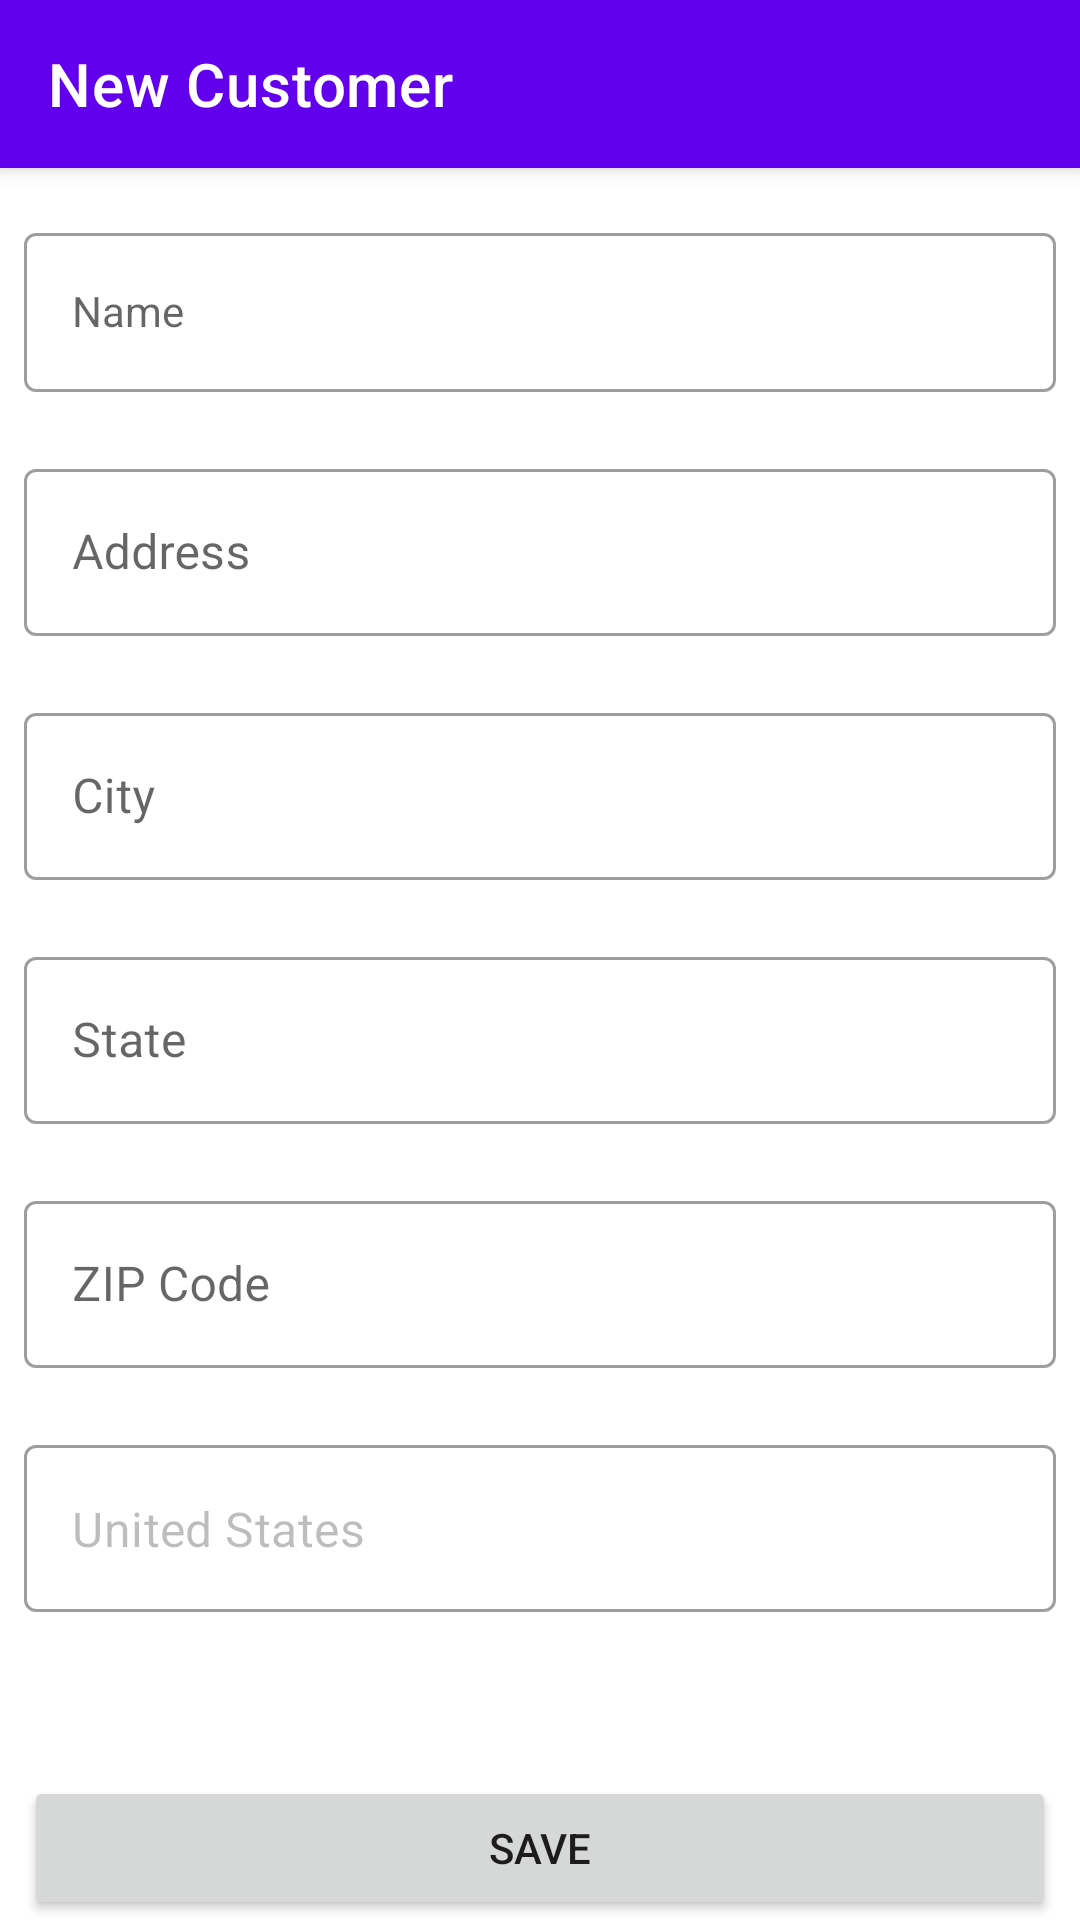

Android layout source for this screen:
<!-- AndroidManifest.xml: application theme Theme.CustomerManagementApp -->
<!-- res/layout/fragment_new_customer.xml -->
<?xml version="1.0" encoding="utf-8"?>
<layout>

    <data>

        <variable
            name="viewModel"
            type="com.prueba.tinyshopapp.ui.viewmodel.newcustomer.NewCustomerViewModel" />
    </data>

    <androidx.constraintlayout.widget.ConstraintLayout xmlns:android="http://schemas.android.com/apk/res/android"
        xmlns:app="http://schemas.android.com/apk/res-auto"
        xmlns:tools="http://schemas.android.com/tools"
        android:layout_width="match_parent"
        android:layout_height="match_parent"
        >

        <androidx.appcompat.widget.Toolbar
            android:id="@+id/new_customer_toolbar"
            android:layout_width="match_parent"
            android:layout_height="?attr/actionBarSize"
            android:background="?attr/colorPrimary"
            android:elevation="4dp"
            app:layout_constraintTop_toTopOf="parent"
            app:title="@string/new_customer"
            app:titleTextColor="?attr/colorOnPrimary" />

        <ScrollView
            android:id="@+id/form"
            android:layout_width="match_parent"
            android:layout_height="wrap_content"
            android:padding="@dimen/spacing_normal"
            app:layout_constraintTop_toTopOf="parent"

            >

            <LinearLayout
                android:layout_width="match_parent"
                android:layout_height="wrap_content"
                android:orientation="vertical"
                tools:context=".ui.view.NewCustomerFragment">

                <TextView
                    android:id="@+id/new_customer_text"
                    android:layout_width="match_parent"
                    android:layout_height="wrap_content"
                    android:layout_marginTop="@dimen/spacing_large"
                    android:text="@string/new_customer"
                    android:textSize="@dimen/big_text"
                    android:textStyle="bold" />

                <com.google.android.material.textfield.TextInputLayout
                    android:id="@+id/name_text_layout"
                    style="@style/Widget.MaterialComponents.TextInputLayout.OutlinedBox"
                    android:layout_width="match_parent"
                    android:layout_height="wrap_content"
                    android:layout_marginTop="@dimen/spacing_large"
                    app:errorEnabled="true">


                    <com.google.android.material.textfield.TextInputEditText
                        android:id="@+id/name_edit_text"
                        style="@style/Widget.MaterialComponents.TextInputLayout.OutlinedBox"
                        android:layout_width="match_parent"
                        android:layout_height="wrap_content"
                        android:autofillHints="Customer's name"
                        android:hint="@string/hint_name" />
                </com.google.android.material.textfield.TextInputLayout>

                <com.google.android.material.textfield.TextInputLayout
                    android:id="@+id/address_text_layout"
                    style="@style/Widget.MaterialComponents.TextInputLayout.OutlinedBox"
                    android:layout_width="match_parent"
                    android:layout_height="wrap_content"
                    app:errorEnabled="true">


                    <com.google.android.material.textfield.TextInputEditText
                        android:id="@+id/address_edit_text"
                        android:layout_width="match_parent"
                        android:layout_height="wrap_content"
                        android:autofillHints="Customer's address"
                        android:hint="@string/hint_address" />
                </com.google.android.material.textfield.TextInputLayout>


                <com.google.android.material.textfield.TextInputLayout
                    android:id="@+id/city_text_layout"
                    style="@style/Widget.MaterialComponents.TextInputLayout.OutlinedBox"
                    android:layout_width="match_parent"
                    android:layout_height="wrap_content"
                    app:errorEnabled="true">

                    <com.google.android.material.textfield.TextInputEditText
                        android:id="@+id/city_edit_text"
                        android:layout_width="match_parent"
                        android:layout_height="wrap_content"
                        android:autofillHints="City"
                        android:hint="@string/hint_city" />
                </com.google.android.material.textfield.TextInputLayout>


                <com.google.android.material.textfield.TextInputLayout
                    android:id="@+id/state_text_layout"
                    style="@style/Widget.MaterialComponents.TextInputLayout.OutlinedBox"
                    android:layout_width="match_parent"
                    android:layout_height="wrap_content"
                    app:errorEnabled="true">

                    <com.google.android.material.textfield.TextInputEditText
                        android:id="@+id/state_edit_text"
                        android:layout_width="match_parent"
                        android:layout_height="wrap_content"
                        android:autofillHints="Customer's name"
                        android:hint="@string/hint_state" />
                </com.google.android.material.textfield.TextInputLayout>


                <com.google.android.material.textfield.TextInputLayout
                    android:id="@+id/zipcode_text_layout"
                    style="@style/Widget.MaterialComponents.TextInputLayout.OutlinedBox"
                    android:layout_width="match_parent"
                    android:layout_height="wrap_content"
                    app:errorEnabled="true">

                    <com.google.android.material.textfield.TextInputEditText
                        android:id="@+id/zipcode_edit_text"
                        android:layout_width="match_parent"
                        android:layout_height="wrap_content"
                        android:autofillHints="ZIP Code"
                        android:hint="@string/hint_zip_code"
                        android:maxLength="10" />
                </com.google.android.material.textfield.TextInputLayout>

                <com.google.android.material.textfield.TextInputLayout
                    android:id="@+id/country_text_layout"
                    style="@style/Widget.MaterialComponents.TextInputLayout.OutlinedBox"
                    android:layout_width="match_parent"
                    android:layout_height="wrap_content">

                    <com.google.android.material.textfield.TextInputEditText
                        android:id="@+id/country_edit_text"
                        android:layout_width="match_parent"
                        android:layout_height="wrap_content"
                        android:autofillHints="Customer's name"
                        android:enabled="false"
                        android:focusable="false"
                        android:text="@string/united_states" />
                </com.google.android.material.textfield.TextInputLayout>

            </LinearLayout>
        </ScrollView>

        <Button
            android:id="@+id/save_button"
            android:layout_marginHorizontal="@dimen/spacing_normal"
            android:layout_width="match_parent"
            android:layout_height="wrap_content"
            android:text="@string/button_save"
            app:layout_constraintBottom_toBottomOf="parent" />
    </androidx.constraintlayout.widget.ConstraintLayout>


</layout>
<!-- resources referenced by this layout -->
<resources>
  <dimen name="big_text">24sp</dimen>
  <dimen name="spacing_large">16dp</dimen>
  <dimen name="spacing_normal">8dp</dimen>
  <string name="button_save">Save</string>
  <string name="hint_address">Address</string>
  <string name="hint_city">City</string>
  <string name="hint_name">Name</string>
  <string name="hint_state">State</string>
  <string name="hint_zip_code">ZIP Code</string>
  <string name="new_customer">New Customer</string>
  <string name="united_states">United States</string>
  <style name="Theme.CustomerManagementApp" parent="Theme.MaterialComponents.DayNight.NoActionBar">
          
          <item name="colorPrimary">@color/purple_500</item>
          <item name="colorPrimaryVariant">@color/purple_700</item>
          <item name="colorOnPrimary">@color/white</item>
          
          <item name="colorSecondary">@color/yellow_500</item>
          <item name="colorSecondaryVariant">@color/teal_700</item>
          <item name="colorOnSecondary">@color/black</item>
          
          <item name="android:statusBarColor" tools:targetApi="l">?attr/colorPrimaryVariant</item>
          
  
      </style>
  <color name="purple_500">#FF6200EE</color>
  <color name="purple_700">#FF3700B3</color>
  <color name="white">#FFFFFFFF</color>
  <color name="yellow_500">#fdd835</color>
  <color name="teal_700">#FF018786</color>
  <color name="black">#FF000000</color>
</resources>
